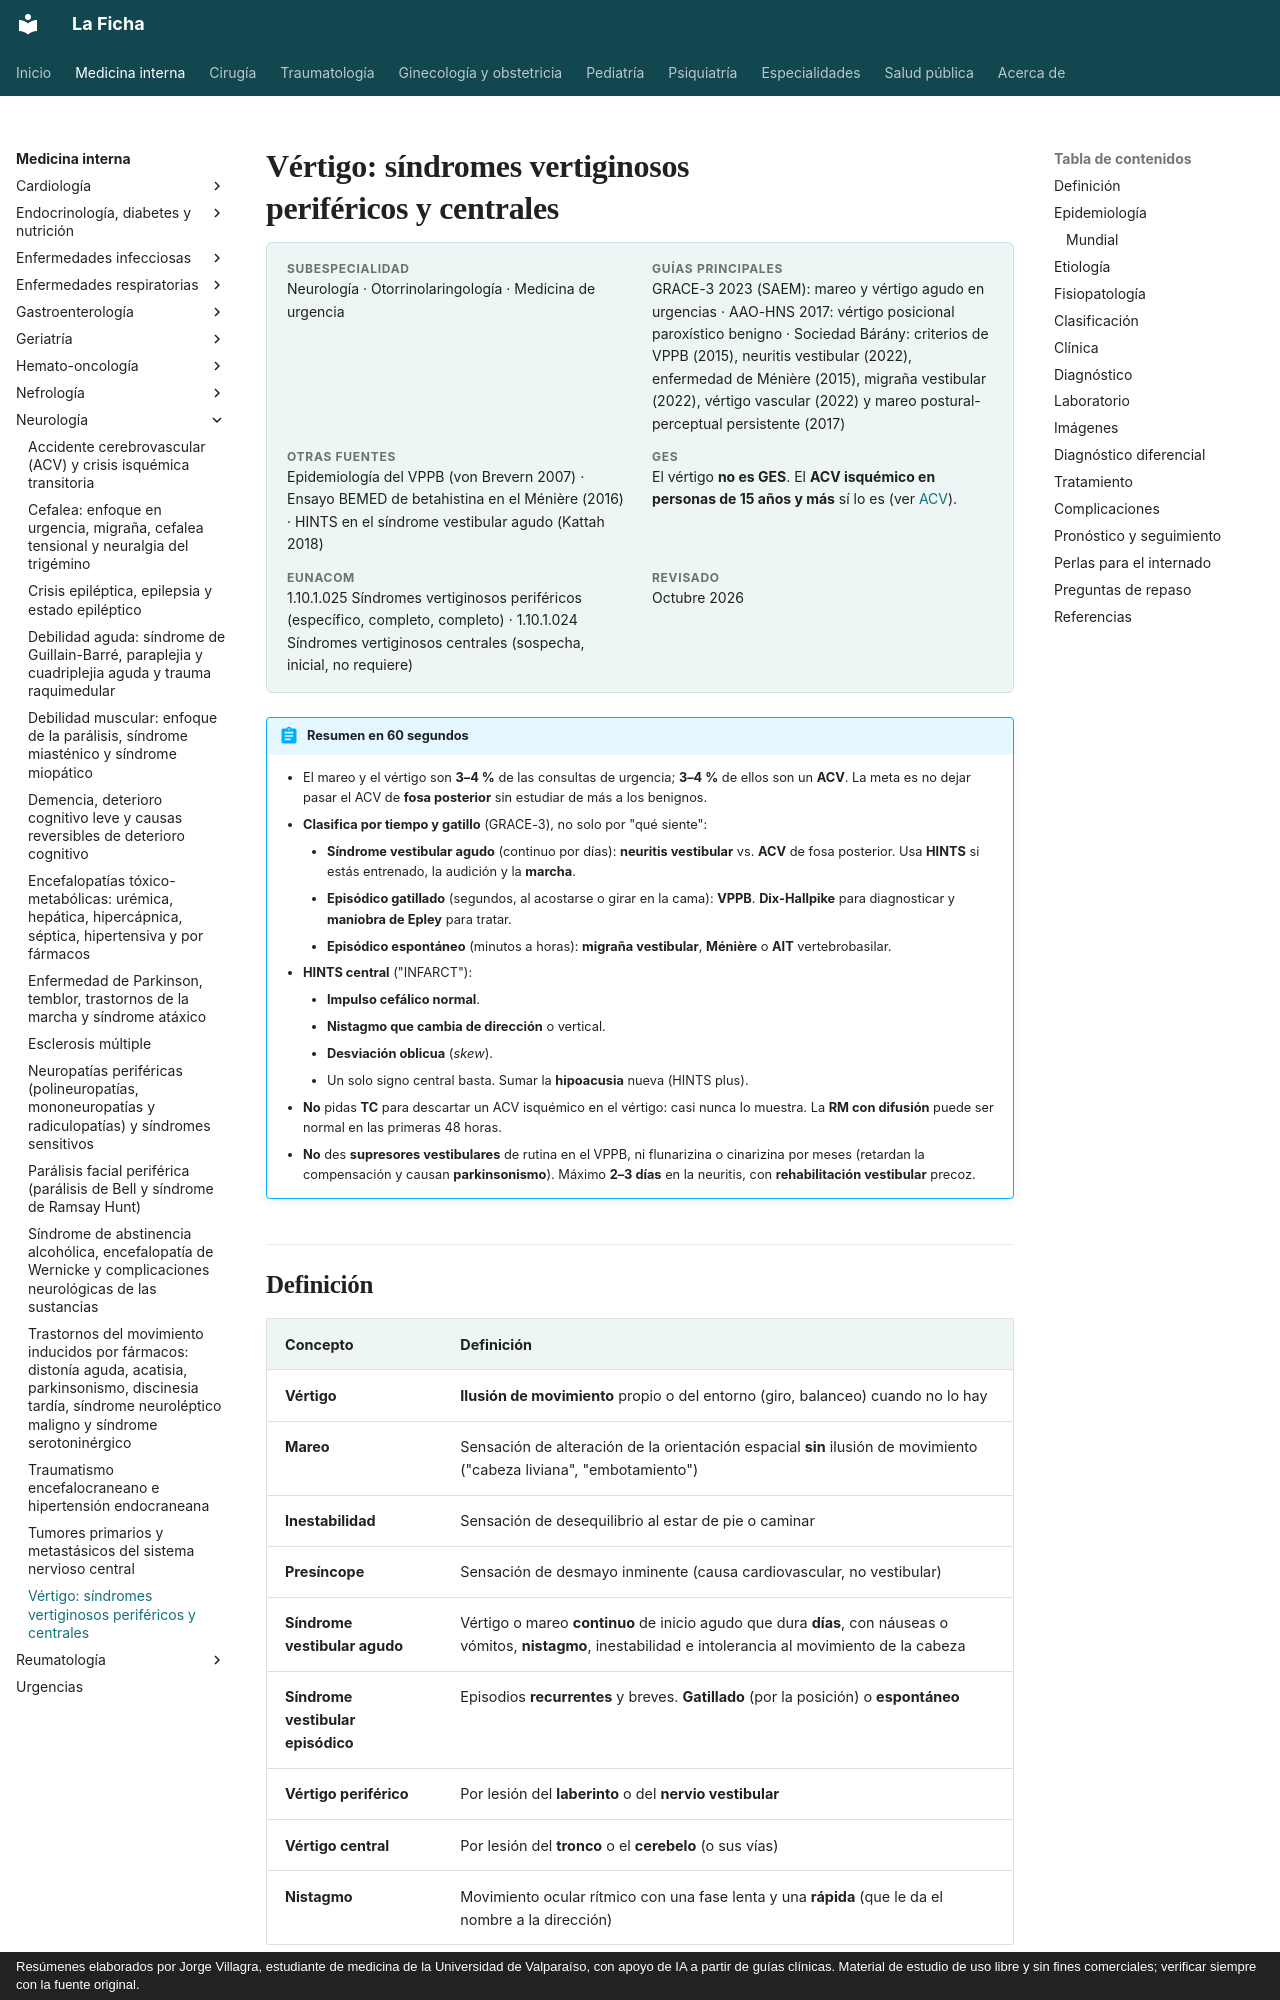

repository: jorgevillagrareyes-dotcom/Medicina-interna · page: neurologia/vertigo.html · generator: mkdocs · copyright: Resúmenes elaborados por Jorge Villagra, estudiante de medicina de la Universidad de Valparaíso, con apoyo de IA a partir de guías clínicas. Material de estudio de uso libre y sin fines comerciales; verificar siempre con la fuente original.

---
tags:
  - Neurología
  - Urgencia
  - Frecuente en sala
---

# Vértigo: síndromes vertiginosos periféricos y centrales

<div class="ficha" markdown>

**Subespecialidad**
Neurología · Otorrinolaringología · Medicina de urgencia

**Guías principales**
GRACE-3 2023 (SAEM): mareo y vértigo agudo en urgencias · AAO-HNS 2017: vértigo posicional paroxístico benigno · Sociedad Bárány: criterios de VPPB (2015), neuritis vestibular (2022), enfermedad de Ménière (2015), migraña vestibular (2022), vértigo vascular (2022) y mareo postural-perceptual persistente (2017)

**Otras fuentes**
Epidemiología del VPPB (von Brevern 2007) · Ensayo BEMED de betahistina en el Ménière (2016) · HINTS en el síndrome vestibular agudo (Kattah 2018)

**GES**
El vértigo **no es GES**. El **ACV isquémico en personas de 15 años y más** sí lo es (ver [ACV](accidente-cerebrovascular.md)).

**EUNACOM**
1.10.1.025 Síndromes vertiginosos periféricos (específico, completo, completo) · 1.10.1.024 Síndromes vertiginosos centrales (sospecha, inicial, no requiere)

**Revisado**
Octubre 2026

</div>

!!! abstract "Resumen en 60 segundos"
    - El mareo y el vértigo son **3–4 %** de las consultas de urgencia; **3–4 %** de ellos son un **ACV**. La meta es no dejar pasar el ACV de **fosa posterior** sin estudiar de más a los benignos.
    - **Clasifica por tiempo y gatillo** (GRACE-3), no solo por "qué siente":
        - **Síndrome vestibular agudo** (continuo por días): **neuritis vestibular** vs. **ACV** de fosa posterior. Usa **HINTS** si estás entrenado, la audición y la **marcha**.
        - **Episódico gatillado** (segundos, al acostarse o girar en la cama): **VPPB**. **Dix-Hallpike** para diagnosticar y **maniobra de Epley** para tratar.
        - **Episódico espontáneo** (minutos a horas): **migraña vestibular**, **Ménière** o **AIT** vertebrobasilar.
    - **HINTS central** ("INFARCT"):
        - **Impulso cefálico normal**.
        - **Nistagmo que cambia de dirección** o vertical.
        - **Desviación oblicua** (*skew*).
        - Un solo signo central basta. Sumar la **hipoacusia** nueva (HINTS plus).
    - **No** pidas **TC** para descartar un ACV isquémico en el vértigo: casi nunca lo muestra. La **RM con difusión** puede ser normal en las primeras 48 horas.
    - **No** des **supresores vestibulares** de rutina en el VPPB, ni flunarizina o cinarizina por meses (retardan la compensación y causan **parkinsonismo**). Máximo **2–3 días** en la neuritis, con **rehabilitación vestibular** precoz.

## Definición

| Concepto | Definición |
|---|---|
| **Vértigo** | **Ilusión de movimiento** propio o del entorno (giro, balanceo) cuando no lo hay |
| **Mareo** | Sensación de alteración de la orientación espacial **sin** ilusión de movimiento ("cabeza liviana", "embotamiento") |
| **Inestabilidad** | Sensación de desequilibrio al estar de pie o caminar |
| **Presíncope** | Sensación de desmayo inminente (causa cardiovascular, no vestibular) |
| **Síndrome vestibular agudo** | Vértigo o mareo **continuo** de inicio agudo que dura **días**, con náuseas o vómitos, **nistagmo**, inestabilidad e intolerancia al movimiento de la cabeza |
| **Síndrome vestibular episódico** | Episodios **recurrentes** y breves. **Gatillado** (por la posición) o **espontáneo** |
| **Vértigo periférico** | Por lesión del **laberinto** o del **nervio vestibular** |
| **Vértigo central** | Por lesión del **tronco** o el **cerebelo** (o sus vías) |
| **Nistagmo** | Movimiento ocular rítmico con una fase lenta y una **rápida** (que le da el nombre a la dirección) |

## Epidemiología
